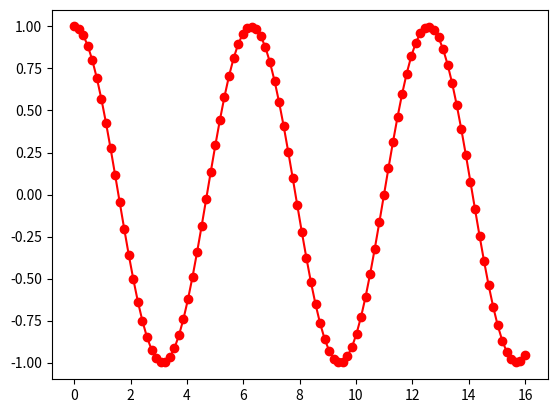

The matplotlib source for this figure:
import numpy as np  
import matplotlib.pyplot as plt
x = np.linspace(0, 16, 100)
y = np.cos(x)
#plt.plot(x, y, "r^-.")
plt.plot(x, y, color='r', marker="o", linestyle="-")

plt.show()

